Run: headless pygame with SDL's dummy video driver; simulated clock (each Clock.tick advances the game by its frame time, no real sleeping); random seed 0; keys injected as events and as key.get_pressed() state; no mouse input.
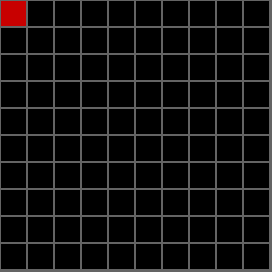
Frame 1 of 4 · flips 1–60 · no input
Frame 2 of 4 · flips 61–180 · tapped SPACE, RETURN · held RIGHT (→), D · screen unchanged from frame 1, image omitted
Frame 3 of 4 · flips 181–300 · held DOWN (↓), S · screen unchanged from frame 2, image omitted
Frame 4 of 4 · flips 301–420 · held LEFT (←), A, UP (↑), W · screen unchanged from frame 3, image omitted

The pygame program that drew these frames:

import pygame
import random
import math

seed = 19
size = 10
block_size = 27
inner_block = block_size - 2
black = (0, 0, 0) # wall
red = (200, 0, 0) # mine
grey = (100, 100, 100)  # number
screen_size = (size * block_size) + 2
random.seed(seed)
pygame.init()

def print_map(tab):
    for line in tab:
        print(' '.join(line))

def create_random_map(size):
    map = []
    for i in range(0, size):
        width  = random.randint(math.floor(size/2) + 1, size)
        offset = random.randint(0, math.floor(size/2) - 1)
        line = []
        for j in range(0, size):
            if (j < offset or j > width + offset):
                line.append(' ')
            else:
                line.append('0')
        line.insert(0,' ')
        line.append(' ')
        map.append(line)
    map.insert(0, [' '] * (size + 2))
    map.append([' '] * (size + 2))
    return map

def is_number(map, l, c):
    return l >= 0 and l < len(map) and map[l][c] != ' ' and map[l][c] != '+'


def create_square_map(size):
    map = []
    for i in range(size):
        line = []
        for j in range(size):
            line.append('0')
        line.insert(0,' ')
        line.append(' ')
        map.append(line)
    map.insert(0, [' '] * (size + 2))
    map.append([' '] * (size + 2))
    return map



def incr_neigbours(map, l, c):
    if (is_number(map, l-1, c-1)):
        map[l-1][c-1] = chr(ord(map[l-1][c-1]) + 1)
    if (is_number(map, l-1, c)):
        map[l-1][c] = chr(ord(map[l-1][c]) + 1)
    if (is_number(map, l-1, c+1)):
        map[l-1][c+1] = chr(ord(map[l-1][c+1]) + 1)
    if (is_number(map, l, c-1)):
        map[l][c-1] = chr(ord(map[l][c-1]) + 1)
    if (is_number(map, l, c+1)):
        map[l][c+1] = chr(ord(map[l][c+1]) + 1)
    if (is_number(map, l+1, c-1)):
        map[l+1][c-1] = chr(ord(map[l+1][c-1]) + 1)
    if (is_number(map, l+1, c)):
        map[l+1][c] = chr(ord(map[l+1][c]) + 1)
    if (is_number(map, l+1, c+1)):
        map[l+1][c+1] = chr(ord(map[l+1][c+1]) + 1)
    return map


def add_mines(map, n):
    empty_coords = False
    for i in range(0, n):
        l = 0
        c = 0
        while not empty_coords:
            l = random.randint(0, len(map) - 1)
            c = random.randint(0, len(map) - 1)
            i = ord(map[l][c])
            empty_coords = (i >= 48 and i <= 57)
        map[l][c] = '+'
        map = incr_neigbours(map, l, c)
        empty_coords = False
    return map

def fill_cell(screen, x, y, color):
  r = pygame.Rect(block_size*x + 1, block_size*y + 1, inner_block, inner_block)
  pygame.draw.rect(screen, color, r)

def drawGrid(screen, map):
    screen.fill(black)
    for x in range(0, screen_size, block_size):
        for y in range(0, screen_size, block_size):
            color = grey
            line = int(x / block_size)
            col  = int(y / block_size)
            # match map[line][col]:
            #     case ' ':
            #         color = black
            #         break;
            #     case '+':
            #         color = red
            #         break;
            #     case _:
            #         break;
            rect = pygame.Rect(x, y, block_size, block_size)
            pygame.draw.rect(screen, color, rect, 1)

def main():
    pygame.init()
    screen = pygame.display.set_mode([screen_size, screen_size])
    clock = pygame.time.Clock()

    map = create_square_map(size)
    map = add_mines(map, 16)
    print_map(map)
    running = True
    while running:
        drawGrid(screen, map)
        fill_cell(screen, 0, 0, red)
        for event in pygame.event.get():
            if event.type == pygame.QUIT:
                pygame.quit()
                sys.exit()

        pygame.display.update()


main()
